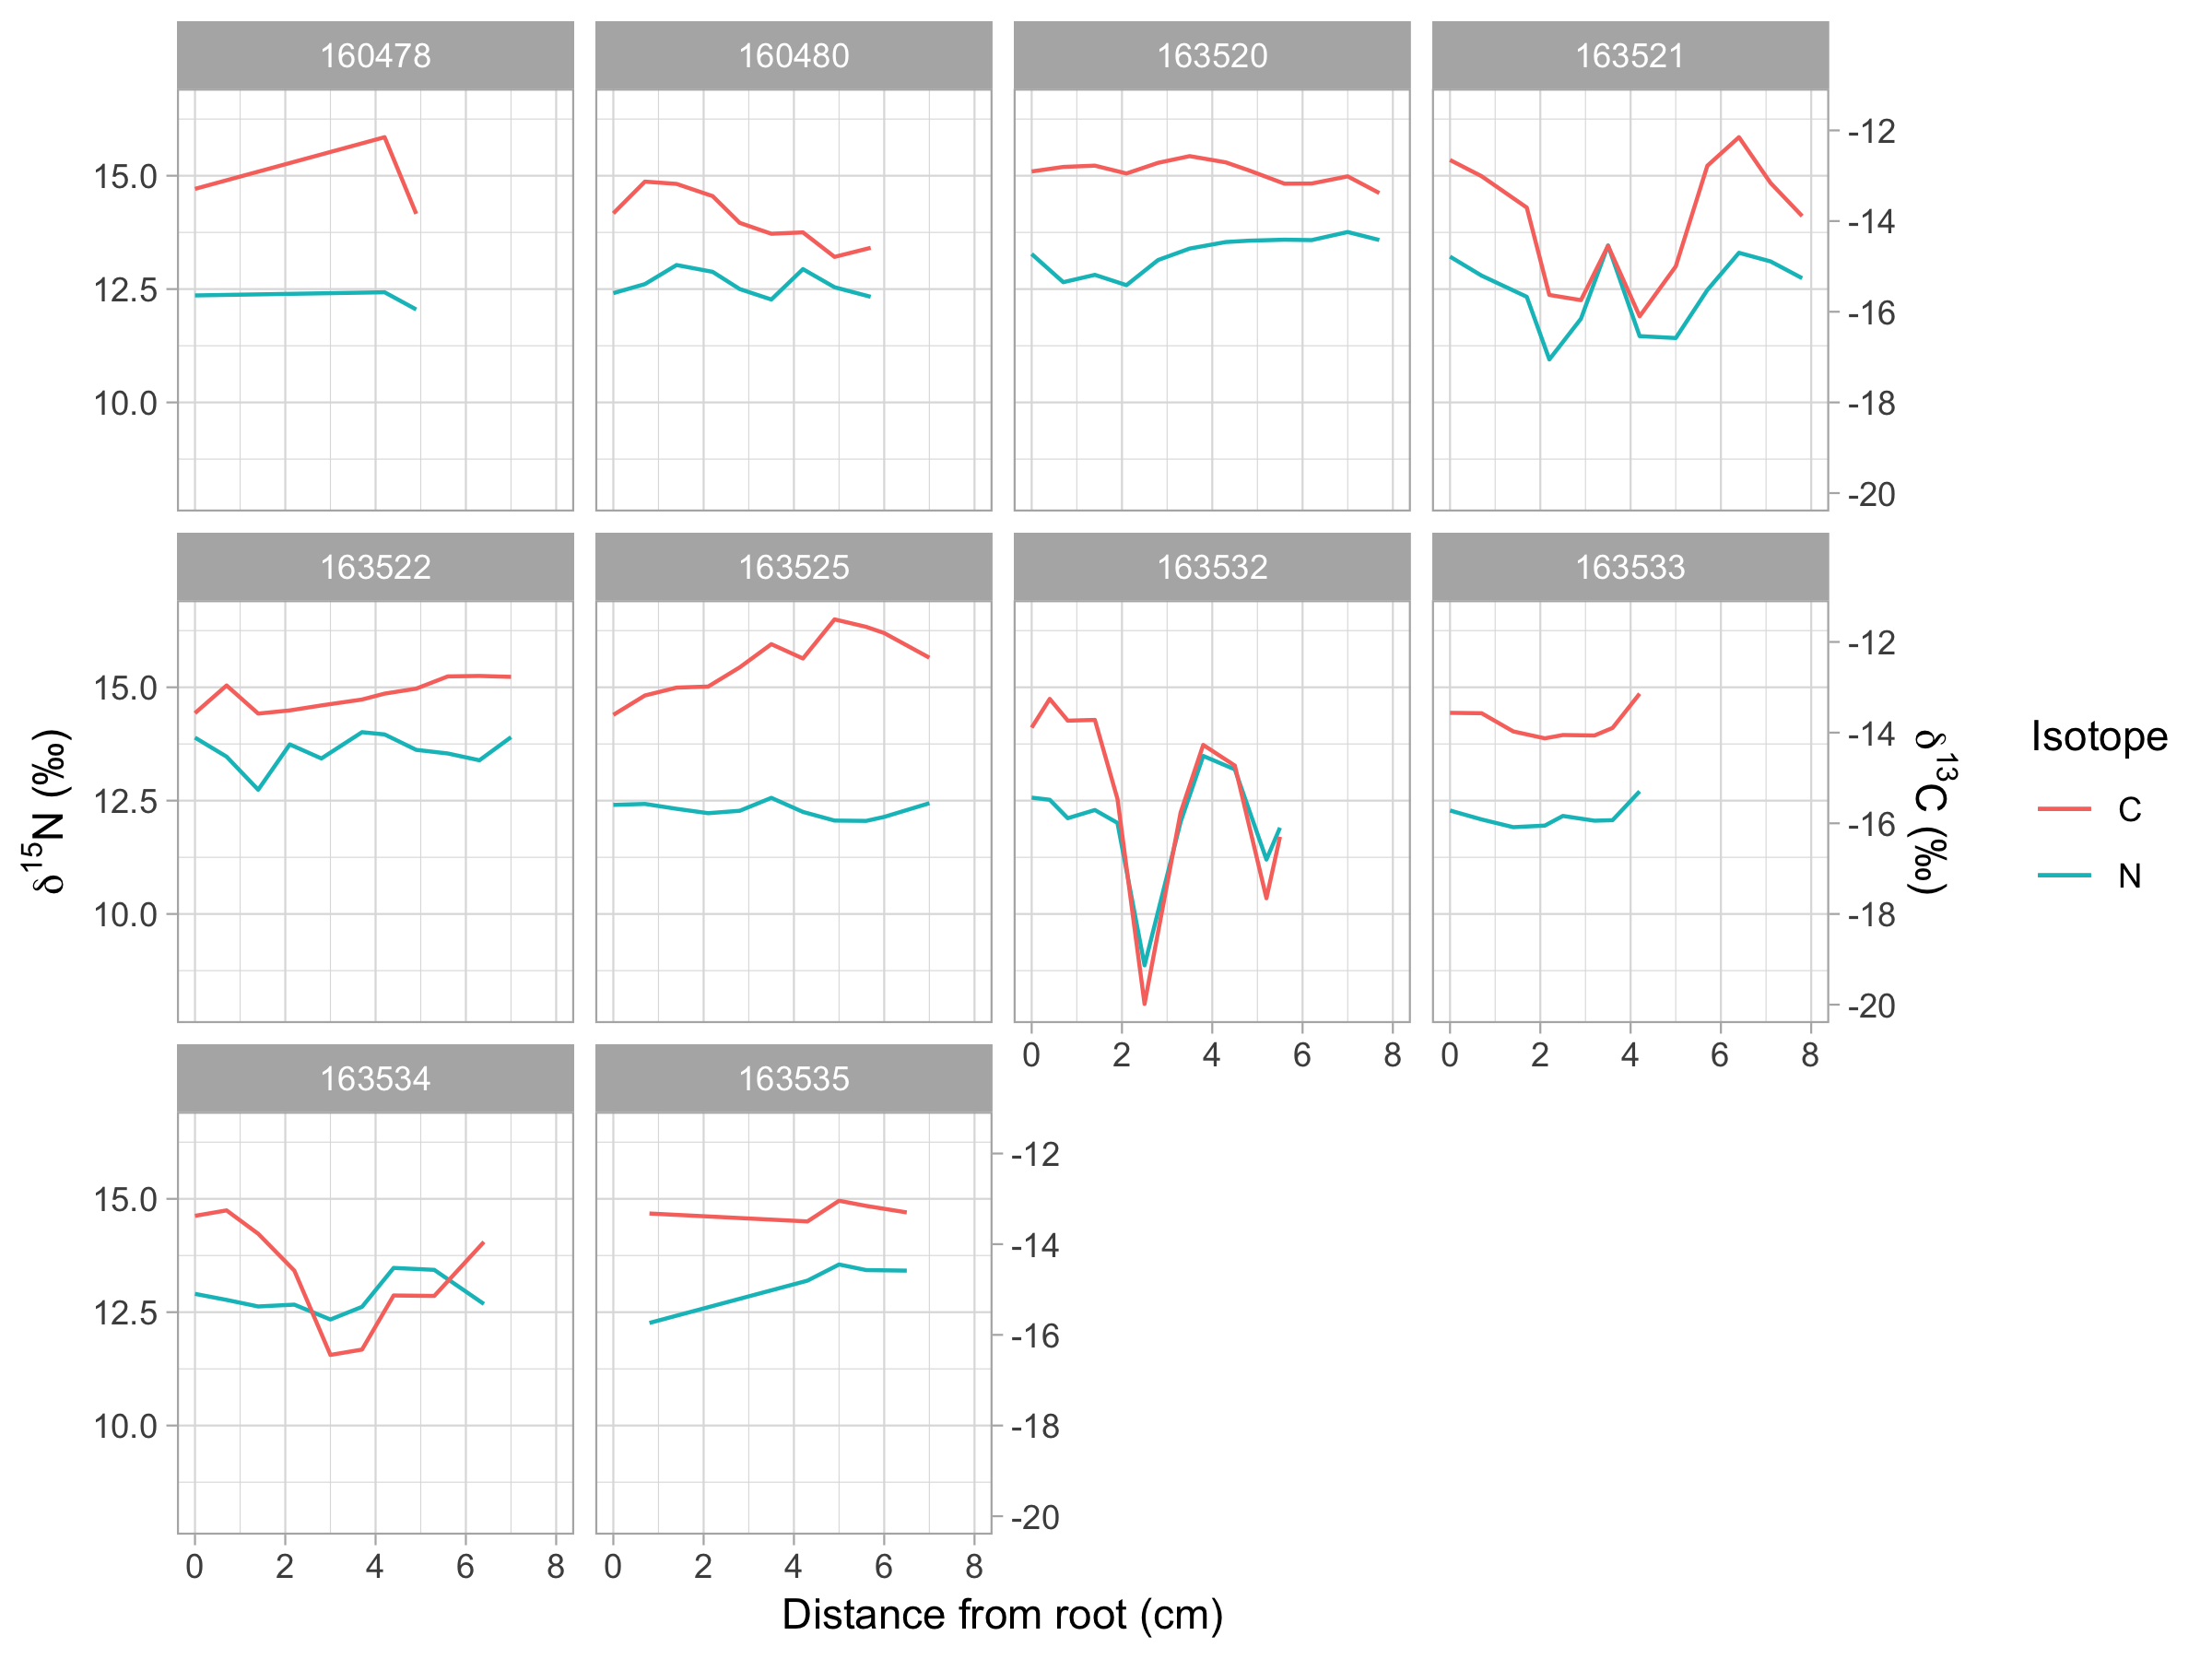

Values plotted in this chart, from the file beside it:
OtterID, SIN, N, C, distance
163532, 414100, 12.57, -13.89, 0
163532, 414101, 12.52, -13.26, 0.4
163532, 414102, 12.11, -13.74, 0.8
163532, 414103, 12.29, -13.72, 1.4
163532, 414104, 12.01, -15.46, 1.9
163532, 414105, 8.867, -19.98, 2.5
163532, 414106, 12.04, -15.76, 3.3
163532, 414107, 13.49, -14.27, 3.8
163532, 414108, 13.19, -14.73, 4.5
163532, 414109, 11.2, -17.65, 5.2
163532, 414110, 11.9, -16.3, 5.5
163533, 414111, 12.28, -13.56, 0
163533, 414112, 12.08, -13.57, 0.7
163533, 414113, 11.91, -13.97, 1.4
163533, 414114, 11.95, -14.13, 2.1
163533, 414115, 12.16, -14.05, 2.5
163533, 414116, 12.06, -14.06, 3.2
163533, 414117, 12.07, -13.9, 3.6
163533, 414118, 12.7, -13.14, 4.2
163534, 414119, 12.9, -13.37, 0
163534, 414120, 12.77, -13.25, 0.7
163534, 414121, 12.63, -13.77, 1.4
163534, 414122, 12.67, -14.58, 2.2
163534, 414123, 12.34, -16.44, 3
163534, 414124, 12.62, -16.32, 3.7
163534, 414125, 13.48, -15.13, 4.4
163534, 414126, 13.43, -15.14, 5.3
163534, 414127, 12.68, -13.95, 6.4
163535, 414129, 12.26, -13.32, 0.8
163535, 414134, 13.2, -13.5, 4.3
163535, 414135, 13.55, -13.04, 5
163535, 414136, 13.43, -13.16, 5.6
163535, 414137, 13.42, -13.3, 6.5
163520, 414138, 13.27, -12.91, 0
163520, 414139, 12.65, -12.81, 0.7
163520, 414140, 12.81, -12.78, 1.4
163520, 414141, 12.59, -12.95, 2.1
163520, 414142, 13.14, -12.72, 2.8
163520, 414143, 13.39, -12.57, 3.5
163520, 414144, 13.54, -12.71, 4.3
163520, 414145, 13.57, -12.88, 4.8
163520, 414146, 13.59, -13.18, 5.6
163520, 414147, 13.58, -13.17, 6.2
163520, 414148, 13.76, -13.01, 7
163520, 414149, 13.58, -13.38, 7.7
163525, 414150, 12.41, -13.61, 0
163525, 414151, 12.43, -13.18, 0.7
163525, 414152, 12.32, -13.01, 1.4
163525, 414153, 12.22, -12.98, 2.1
163525, 414154, 12.28, -12.56, 2.8
163525, 414155, 12.56, -12.05, 3.5
163525, 414156, 12.25, -12.37, 4.2
163525, 414157, 12.06, -11.5, 4.9
163525, 414158, 12.05, -11.67, 5.6
163525, 414159, 12.14, -11.8, 6
163525, 414160, 12.44, -12.35, 7
163521, 414161, 13.22, -12.65, 0
163521, 414162, 12.8, -13.01, 0.7
163521, 414163, 12.33, -13.7, 1.7
163521, 414164, 10.95, -15.63, 2.2
... 31 more rows
